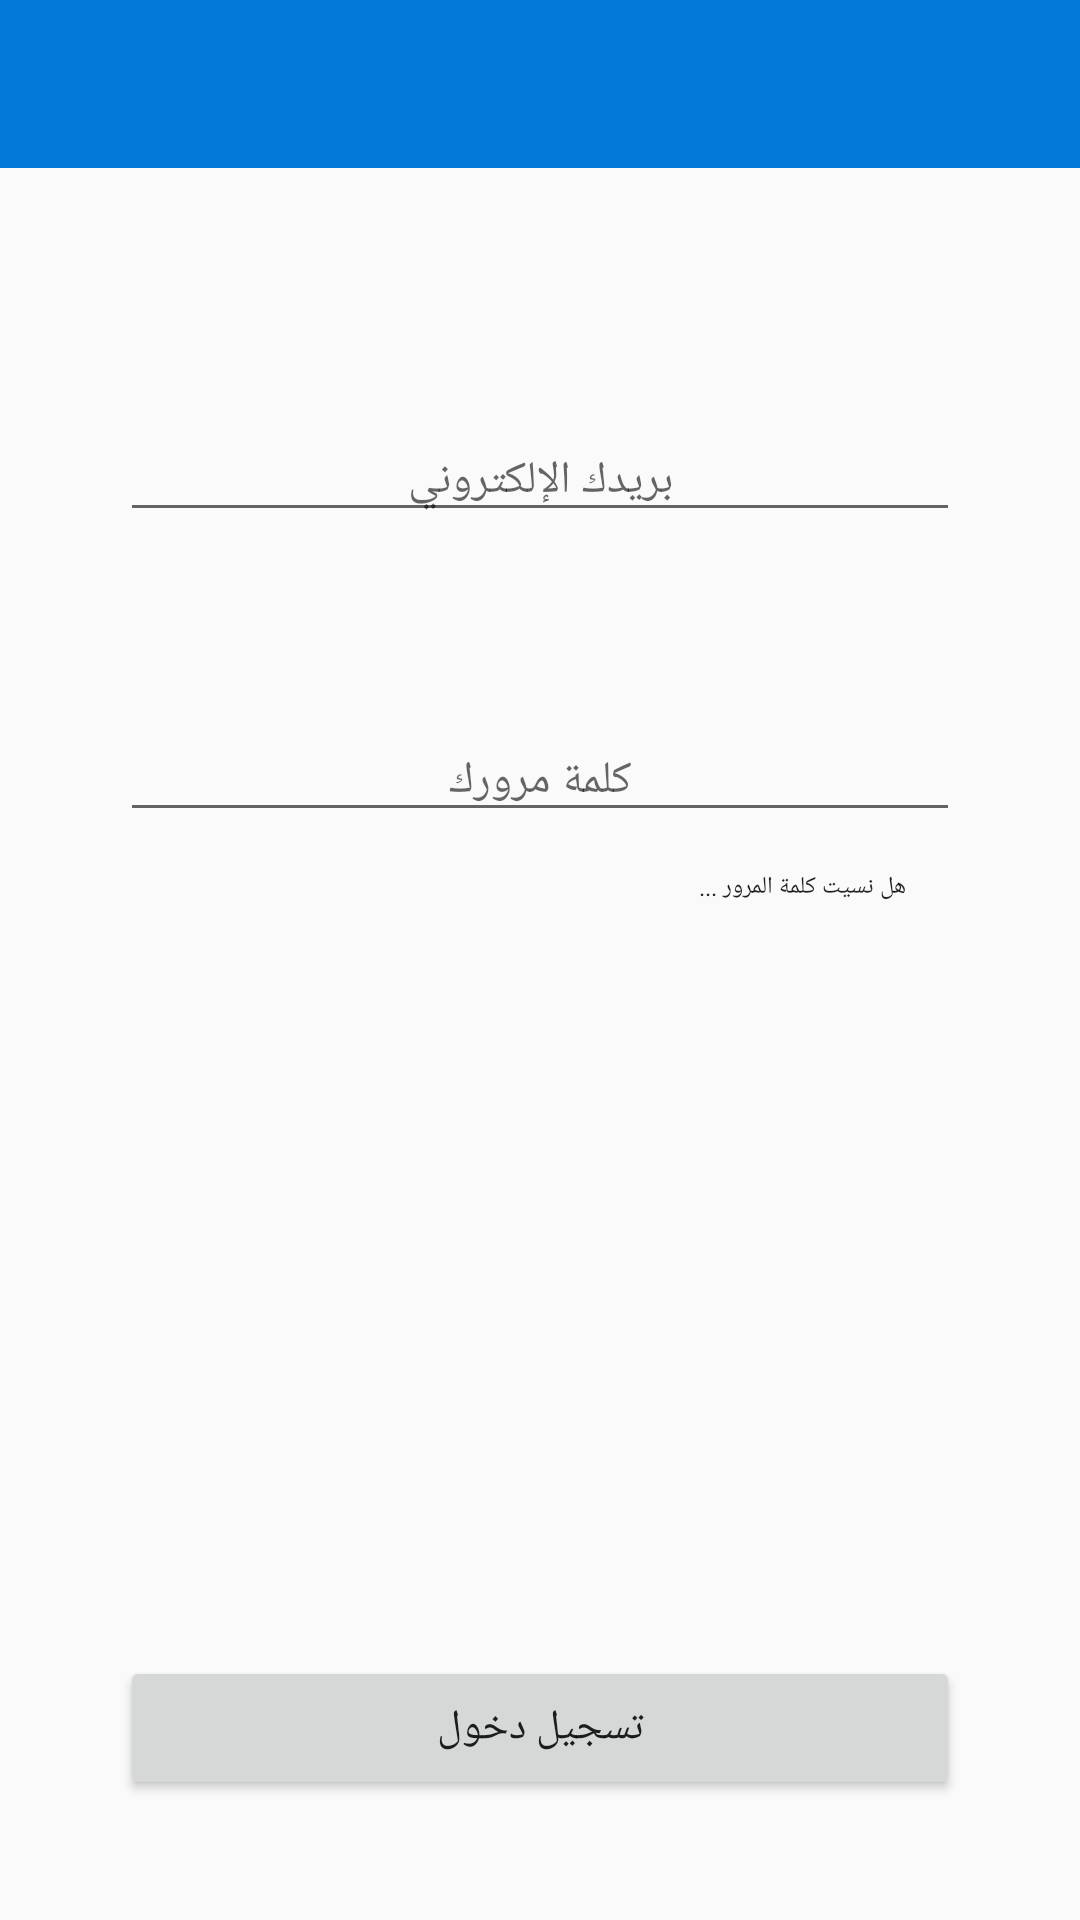

Reconstruct the res/layout file that produces this screen, plus the resources it refers to.
<!-- AndroidManifest.xml: application theme Theme.MyApplied -->
<!-- res/layout/activity_login.xml -->
<?xml version="1.0" encoding="utf-8"?>
<RelativeLayout xmlns:android="http://schemas.android.com/apk/res/android"
    xmlns:app="http://schemas.android.com/apk/res-auto"
    xmlns:tools="http://schemas.android.com/tools"
    android:layout_width="match_parent"
    android:layout_height="match_parent"
    tools:context=".Login">

    <include
        android:id="@+id/tool_Bar"
        layout="@layout/tool_bar"
        />
    <RelativeLayout
        android:layout_width="match_parent"
        android:layout_height="match_parent"
        android:padding="40dp">

        <EditText
            android:id="@+id/edLoginEmail"
            android:layout_width="match_parent"
            android:layout_height="wrap_content"
            android:ems="10"
            android:layout_marginTop="100dp"
            android:hint="بريدك الإلكتروني"
            android:inputType="textEmailAddress"
            android:textAlignment="center"
            android:textSize="15dp" />

        <EditText
        android:id="@+id/edLoginPassword"
        android:layout_width="match_parent"
        android:layout_height="wrap_content"
        android:ems="10"
            android:layout_marginTop="200dp"
            android:hint="كلمة مرورك"
        android:inputType="numberPassword"
        android:textAlignment="center"
        android:textSize="15dp"
        />

    <Button
        android:id="@+id/btnCreate"
        android:layout_width="match_parent"
        android:layout_height="wrap_content"
        android:layout_alignParentBottom="true"
        android:onClick="LoginAccount"
        android:text="تسجيل دخول"
         />

    <TextView
        android:id="@+id/forgetPassword"
        style="@android:style/Widget.Material.TextView.SpinnerItem"
        android:layout_width="wrap_content"
        android:layout_height="wrap_content"
        android:layout_marginLeft="185dp"
        android:layout_marginTop="250dp"
        android:text="هل نسيت كلمة المرور ..."
        android:textSize="8dp"
         />
    </RelativeLayout>
</RelativeLayout>
<!-- res/layout/tool_bar.xml (included above) -->
<?xml version="1.0" encoding="utf-8"?>
<androidx.appcompat.widget.Toolbar xmlns:android="http://schemas.android.com/apk/res/android"
    android:layout_width="match_parent"
    android:layout_height="wrap_content"
    xmlns:app="http://schemas.android.com/apk/res-auto"
    android:id="@+id/MainToolBar"
    android:background="@color/prim"
    app:titleTextColor="@color/white">

</androidx.appcompat.widget.Toolbar>
<!-- resources referenced by this layout -->
<resources>
  <color name="prim">#017ADA</color>
  <color name="white">#FFFFFFFF</color>
  <style name="Theme.MyApplied" parent="Theme.AppCompat.Light.NoActionBar">
          
          <item name="colorPrimary">#DA6C4A</item>
          <item name="colorPrimaryVariant">#01579B</item>
          <item name="colorOnPrimary">@color/white</item>
          
          <item name="colorSecondary">@color/teal_200</item>
          <item name="colorSecondaryVariant">@color/teal_700</item>
          <item name="colorOnSecondary">@color/white</item>
          
          <item name="android:statusBarColor" tools:targetApi="l">?attr/colorPrimaryVariant</item>
          
      </style>
  <color name="teal_200">#FF03DAC5</color>
  <color name="teal_700">#FF018786</color>
</resources>
